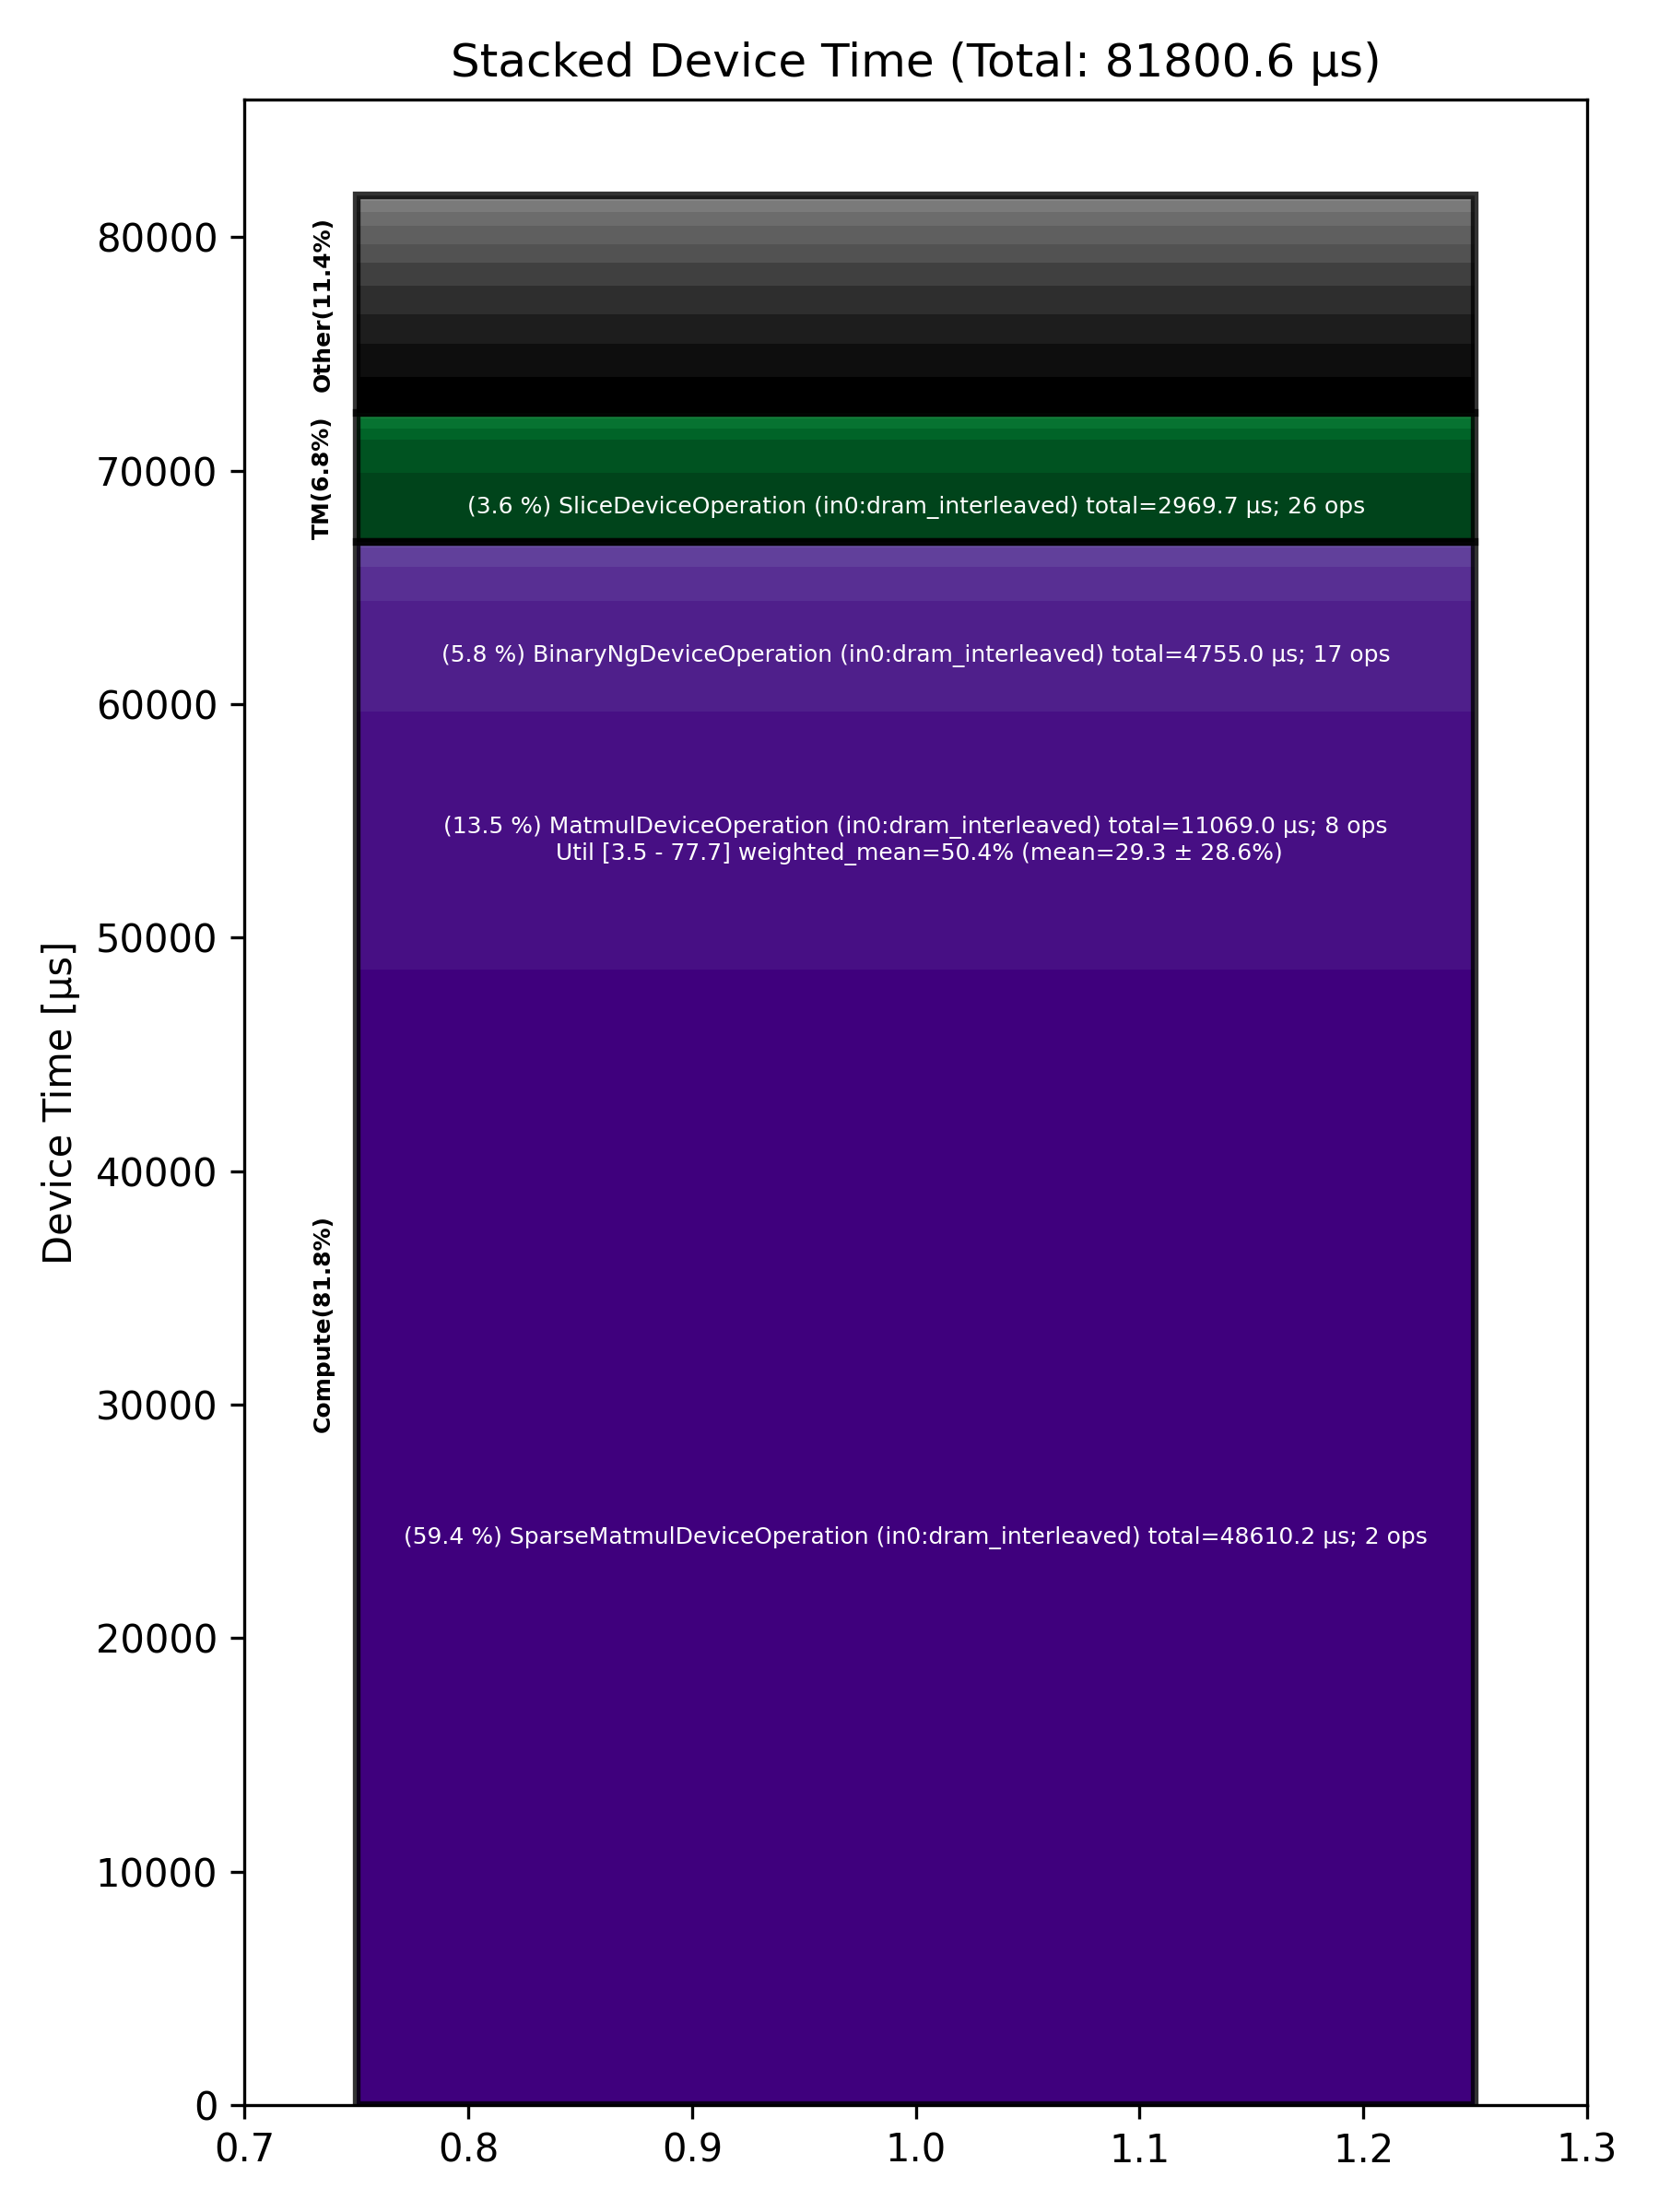

The table this chart was drawn from, first rows:
Total % [%], Op Code, Device Time Sum [μs], Op Count, Op Category, Min FLOPs [%], Max FLOPs [%], Mean FLOPs [%], Std FLOPs [%], Weighted Mean FLOPs [%]
59.43, SparseMatmulDeviceOperation (in0:dram_in…, 48610, 2, Compute, , , , , 
13.53, MatmulDeviceOperation (in0:dram_interlea…, 11069, 8, Compute, 3.51, 77.72, 29.26, 28.65, 50.40
5.81, BinaryNgDeviceOperation (in0:dram_interl…, 4755, 17, Compute, , , , , 
3.63, SliceDeviceOperation (in0:dram_interleav…, 2970, 26, TM, , , , , 
1.87, MhcPostDeviceOperation (in0:dram_interle…, 1532, 2, Other, , , , , 
1.77, UnaryDeviceOperation (in0:dram_interleav…, 1448, 7, Compute, , , , , 
1.71, PrepareChunkRecurrenceOperation (in0:dra…, 1399, 1, Other, , , , , 
1.70, TernaryDeviceOperation (in0:dram_interle…, 1391, 6, TM, , , , , 
1.55, MoeGatherRowsDeviceOperation (in0:dram_i…, 1268, 1, Other, , , , , 
1.49, MoeSortedDispatchDeviceOperation (in0:dr…, 1220, 1, Other, , , , , 
1.22, UntilizeCodegenDeviceOperation (in0:dram…, 1001, 2, Other, , , , , 
1.02, ReduceDeviceOperation (in0:dram_interlea…, 837.7, 3, Compute, , , , , 
0.99, QkvCausalConv1dSiluOperation (in0:dram_i…, 807.4, 1, Other, , , , , 
0.97, RecurrentChunkScanOperation (in0:dram_in…, 792, 1, Other, , , , , 
0.71, MoeGatherAddRowsDeviceOperation (in0:dra…, 578.7, 1, Other, , , , , 
0.60, UntilizeDeviceOperation (in0:dram_interl…, 494.1, 1, TM, , , , , 
0.57, SigmoidGatedRmsNormOperation (in0:dram_i…, 465.2, 1, Other, , , , , 
0.52, TypecastDeviceOperation (in0:dram_interl…, 428, 8, TM, , , , , 
0.27, LayerNormDeviceOperation (in0:dram_inter…, 219, 2, Compute, , , , , 
0.22, MhcSplitSinkhornDeviceOperation (in0:dra…, 180.1, 2, Other, , , , , 
0.12, TilizeWithValPaddingDeviceOperation (in0…, 100.7, 8, TM, , , , , 
0.11, UntilizeWithUnpaddingDeviceOperation (in…, 88.26, 7, TM, , , , , 
0.05, ReshapeViewDeviceOperation (in0:dram_int…, 40.72, 2, TM, , , , , 
0.05, GatherDeviceOperation (in0:dram_interlea…, 37.31, 1, Other, , , , , 
0.04, TopKDeviceOperation (in0:dram_interleave…, 35.84, 1, Other, , , , , 
0.02, FillPadDeviceOperation (in0:dram_interle…, 15.26, 2, TM, , , , , 
0.01, EmbeddingsDeviceOperation (in0:dram_inte…, 7.63, 2, Compute, , , , , 
0.01, ConcatDeviceOperation (in0:dram_interlea…, 7.03, 1, TM, , , , , 
0.00, ChronologicalSelectionsOperation (in0:dr…, 2.47, 1, Other, , , , , 
